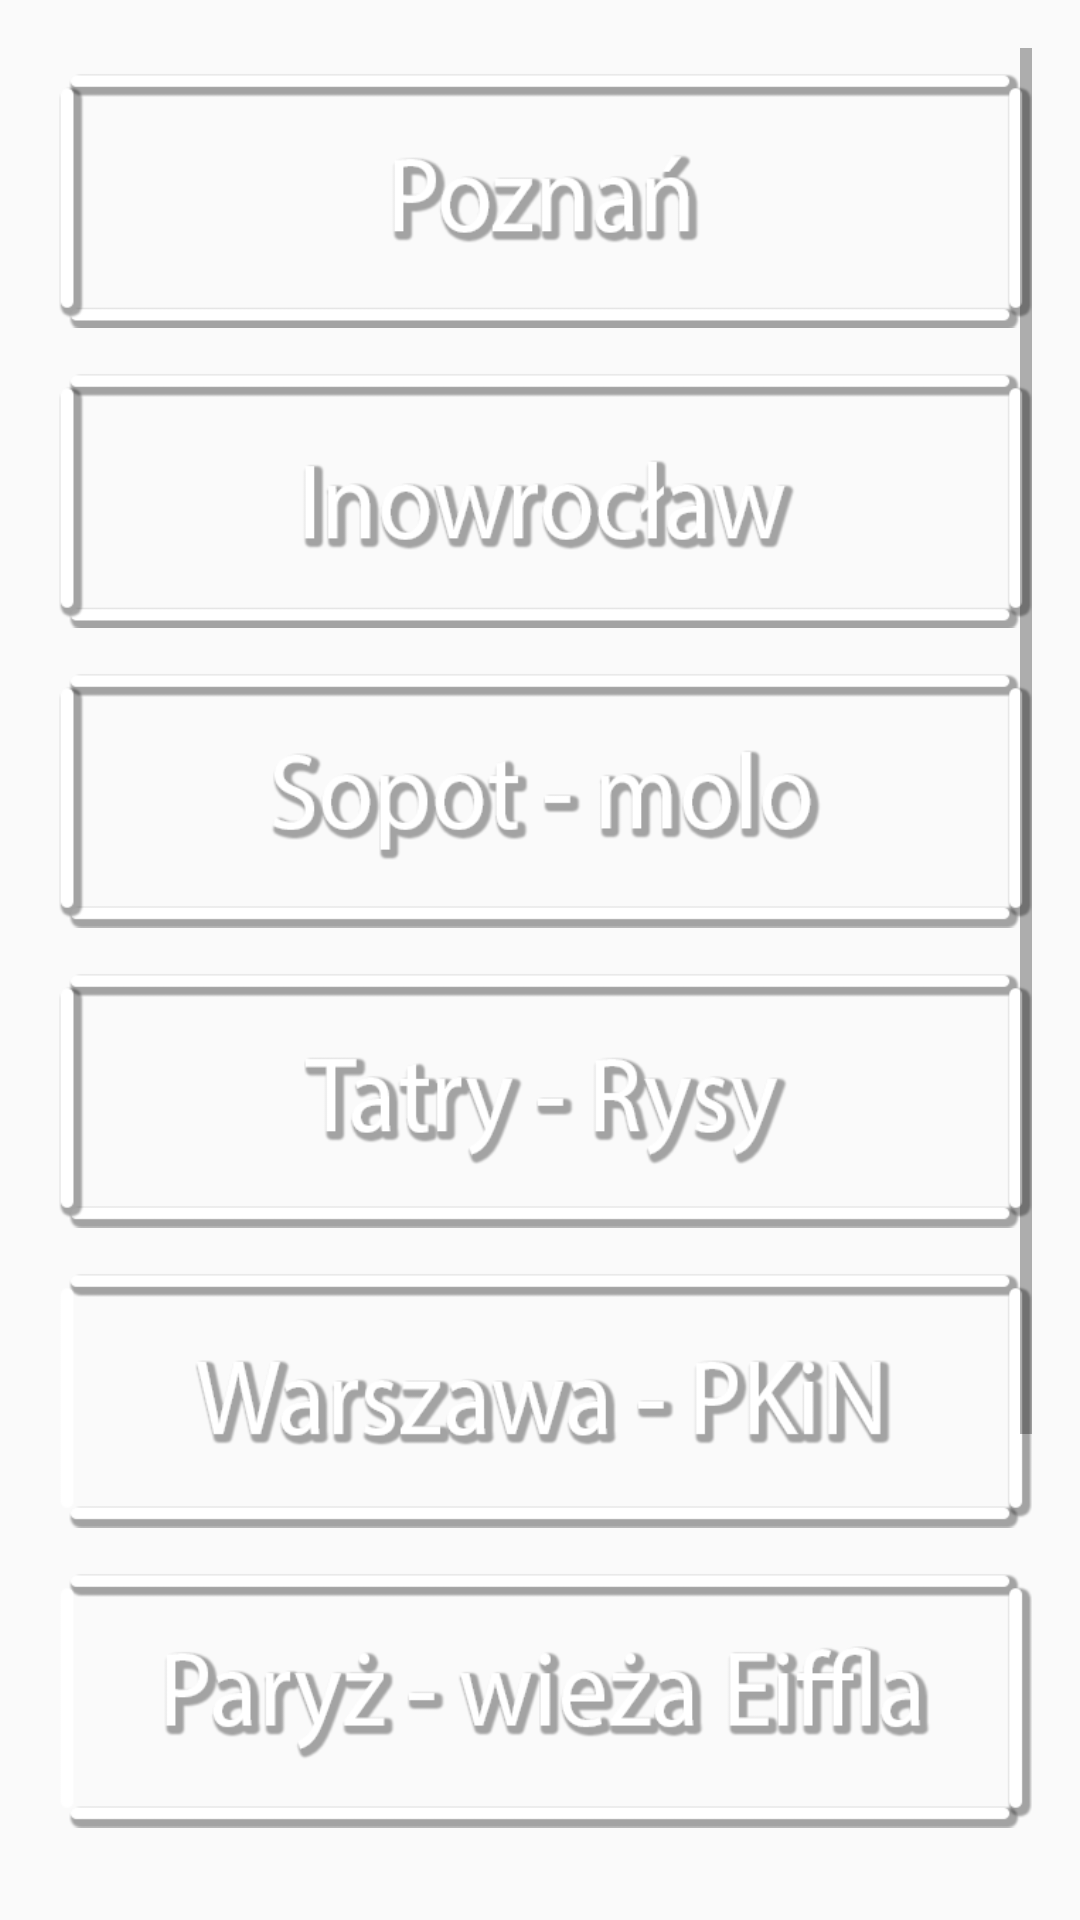

Layout XML and referenced resources for this Android screen:
<!-- AndroidManifest.xml: application theme AppTheme -->
<!-- res/layout/activity_set_choice.xml -->
<RelativeLayout xmlns:android="http://schemas.android.com/apk/res/android"
    xmlns:tools="http://schemas.android.com/tools"
    android:layout_width="match_parent"
    android:layout_height="match_parent"
    xmlns:app="http://schemas.android.com/apk/res-auto"
    android:paddingLeft="16dp"
    android:paddingRight="16dp"
    android:paddingTop="16dp"
    android:paddingBottom="16dp"
    android:clipToPadding="false"
    tools:context=".SetChoiceActivity"
    android:background="@drawable/background">


    <ScrollView
        android:layout_width="match_parent"
        android:layout_height="match_parent"
        android:layout_alignParentStart="true"
        android:layout_alignParentTop="true"
        android:layout_alignParentLeft="true">


        <LinearLayout
            android:layout_width="match_parent"
            android:layout_height="wrap_content"
            android:orientation="vertical">

            <ImageView
                android:layout_width="match_parent"
                android:layout_height="100dp"
                android:id="@+id/poznan_img"
                app:srcCompat="@drawable/poznan"
                android:clickable="true"
                android:focusable="true"
                android:onClick="poznan"/>


            <ImageView
                android:layout_width="match_parent"
                android:layout_height="100dp"
                android:id="@+id/inowroclaw_img"
                app:srcCompat="@drawable/inowroclaw"
                android:clickable="true"
                android:focusable="true"
                android:onClick="inowroclaw"/>

            <ImageView
                android:layout_width="match_parent"
                android:layout_height="100dp"
                android:id="@+id/sopot_img"
                app:srcCompat="@drawable/sopot_molo"/>

            <ImageView
                android:layout_width="match_parent"
                android:layout_height="100dp"
                android:id="@+id/tatry_img"
                app:srcCompat="@drawable/tatry_rysy"/>

            <ImageView
                android:layout_width="match_parent"
                android:layout_height="100dp"
                android:id="@+id/waraszawa_img"
                app:srcCompat="@drawable/warszawa_pkin"/>

            <ImageView
                android:layout_width="match_parent"
                android:layout_height="100dp"
                android:id="@+id/paryz_img"
                app:srcCompat="@drawable/paryz"/>

            <ImageView
                android:layout_width="match_parent"
                android:layout_height="100dp"
                android:id="@+id/londyn_img"
                app:srcCompat="@drawable/londyn"/>

            <ImageView
                android:layout_width="match_parent"
                android:layout_height="100dp"
                android:id="@+id/rio_img"
                app:srcCompat="@drawable/rio"/>

        </LinearLayout>
    </ScrollView>

    <TextView
        android:layout_width="wrap_content"
        android:layout_height="wrap_content"
        android:id="@+id/alert"
        android:layout_centerHorizontal="true"
        android:layout_marginTop="10dp"
        android:text="Alert"
        android:textSize="20sp"
        android:visibility="invisible"/>

</RelativeLayout>
<!-- resources referenced by this layout -->
<resources>
  <!-- drawable inowroclaw: png bitmap (drawable, 37681 bytes) -->
  <!-- drawable londyn: png bitmap (drawable, 40870 bytes) -->
  <!-- drawable paryz: png bitmap (drawable, 42723 bytes) -->
  <!-- drawable poznan: png bitmap (drawable, 33161 bytes) -->
  <!-- drawable rio: png bitmap (drawable, 45022 bytes) -->
  <!-- drawable sopot_molo: png bitmap (drawable, 36909 bytes) -->
  <!-- drawable tatry_rysy: png bitmap (drawable, 38056 bytes) -->
  <!-- drawable warszawa_pkin: png bitmap (drawable, 44149 bytes) -->
  <style name="AppTheme" parent="Theme.AppCompat.Light.DarkActionBar">
          <item name="colorPrimary">#26c6da</item>
          
      </style>
</resources>
